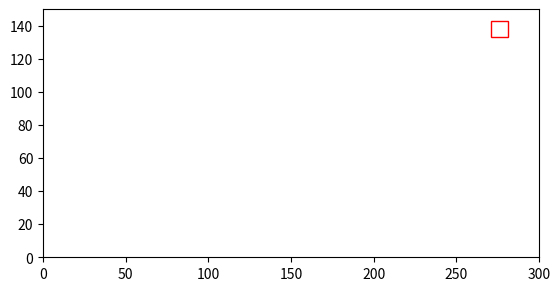

Write the Python code that produced this figure. (Note: this script raises an exception after producing the figure.)
"""
The variable shape can be used to generate circles or squares.
"""
import matplotlib.pyplot as plt
import numpy as np


num_of_shapes = 5
xlim = 300
ylim = 150
for i in range (num_of_shapes):
  fig, ax = plt.subplots()
  ax.set_xlim(0, xlim)
  ax.set_ylim(0, ylim)
  ax.set_aspect('equal', 'box')
  center_x = np.random.randint(0, xlim)
  center_y = np.random.randint(0, ylim)
  #shape = plt.Circle((np.random.randint(0, xlim), np.random.randint(0, ylim)), radius=(i+1)*10, color='red', fill=False)
  shape = plt.Rectangle((center_x, center_y),(i+1)*10,(i+1)*10, fill=None, edgecolor =  'r')
  ax.add_patch(shape)
  plt.axis('on')
  plt.savefig('Data/'+str(i)+'.png',bbox_inches = 'tight' )

